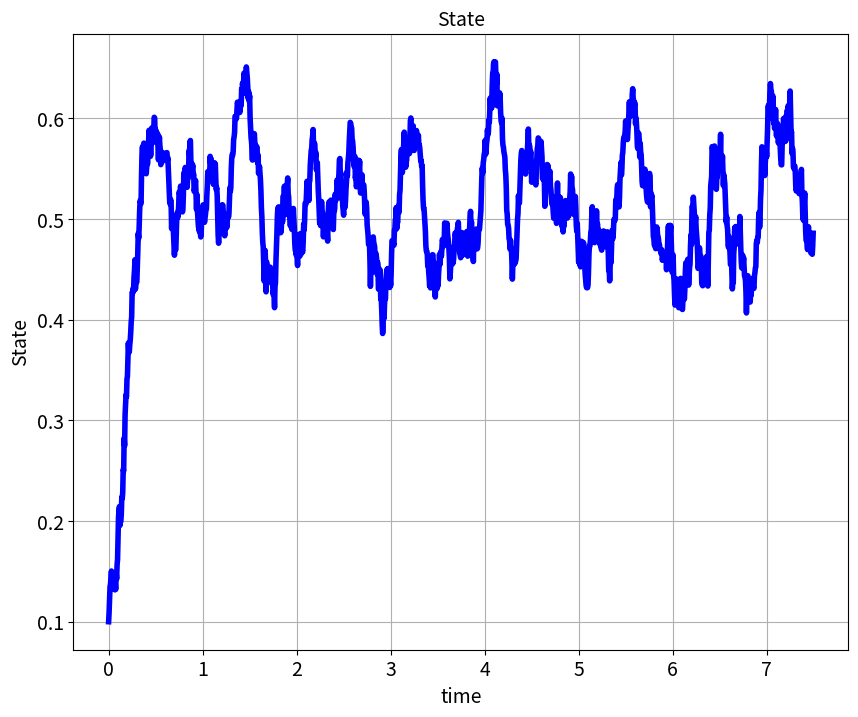
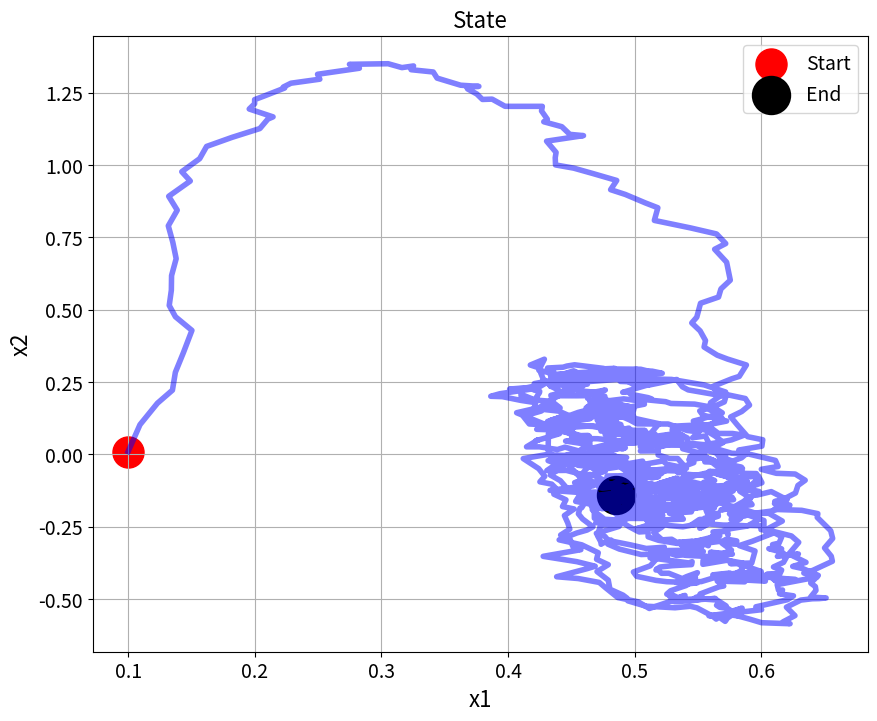

Recreate these plots in Python, in order.
#!/usr/bin/env python3

import numpy as np
import matplotlib.pyplot as plt
from scipy.stats import multivariate_normal

# Process disturbance
mP = np.array([0, 0]) # Mean
cP = np.array([[1e-4, 0], [0, 1e-4]])

# Measurement Noise
mN = np.array([0])
cN = np.array([[1e-3]])

# Create distributions
pDist = multivariate_normal(mean=mP, cov=cP) # Process Disturbance
nDist = multivariate_normal(mean=mN, cov=cN) # Measurement Noise

# Construct a continuous-time system
m, ks, kd = 5, 200, 30
Ac = np.array([[0, 1], [-ks/m, -kd/m]])
Cc = np.array([[1, 0]])
Bc = np.array([[0], [1/m]])

# Discretize the system
h, simSteps = 5e-3, 1500
A = np.linalg.inv(np.eye(2) - h*Ac)
B = h * np.matmul(A, Bc)
C = Cc

# Select the initial state
x0 = np.array([[0.1], [0.01]])

# Control Input
cI = 100 * np.ones((1, simSteps))

# Zero-state trajectory
sT = np.zeros(shape=(2, simSteps+1))

# Output
output = np.zeros(shape=(1, simSteps))

# Set the initial state
sT[:, [0]] = x0

# Simulate the state-space model
for i in range(simSteps):
    sT[:, [i + 1]] = np.matmul(A, sT[:, [i]]) + np.matmul(B, cI[:, [i]]) + pDist.rvs(size=1).reshape(2,1)
    output[:, [i]] = np.matmul(C, sT[:, [i]])                            + nDist.rvs(size=1).reshape(1,1)

# Create a time vector
timeVector = np.linspace(0, (simSteps - 1) * h, simSteps)

# Plot the time response
plt.figure(figsize=(10,8))
plt.plot(timeVector,sT[0,0:simSteps], color='blue', linewidth=4)
plt.title("State", fontsize=14)
plt.xlabel("time", fontsize=14)
plt.ylabel("State",fontsize=14)
plt.tick_params(axis='both', which='major', labelsize=14)
plt.grid(visible=True)
plt.savefig("stateTrajectoryTime.png", dpi=600)
plt.show()
 
# plot the state-space trajectory
plt.figure(figsize=(10,8))
plt.plot(sT[0,0:simSteps], sT[1,0:simSteps], color='blue', linewidth=4, alpha=0.5)
plt.title("State", fontsize=16)
plt.xlabel("x1", fontsize=16)
plt.ylabel("x2", fontsize=16)
plt.tick_params(axis='both', which='major', labelsize=14)
plt.grid(visible=True)
plt.scatter(sT[0,0], sT[1,0], s=500, c='r', marker='o', label='Start')
plt.scatter(sT[0,-1], sT[1,-1], s=500, c='k', marker='o', linewidth=6, label='End' )
plt.legend(fontsize=14)
plt.savefig("stateTrajectory.png", dpi=600)
plt.show()
